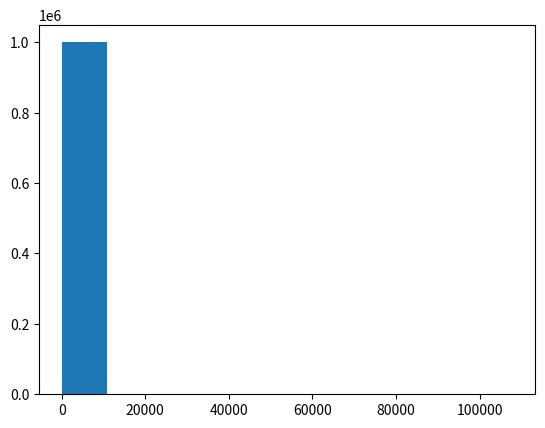

Source code (Python):
import numpy as np
import matplotlib.pyplot as plt
from scipy.stats import pareto, powerlaw
from scipy import stats

def create_emprc_survive_function(data):
    res = stats.ecdf(data)
    emp_survival_function = res.sf
    return emp_survival_function

def generate_random_samples_from_power_law(alpha, size):
    b = alpha - 1
    xmin = 1 
    samples = pareto.rvs(b, scale=xmin, size=size)
    print(samples)
    return samples

def plot_power_law_hist():
    samples = generate_random_samples_from_power_law(2.5, 1000000)
    plt.hist(samples)
    plt.show()

def test_generate_random_samples_from_power_law():
    alpha = 2.5
    size = 10000
    samples = generate_random_samples_from_power_law(alpha, size)
    assert np.mean(samples) > np.median(samples)

def test_empirical_survival_functiokn():
    data = np.random.normal(1,0.2,10)
    surviv_f = create_emprc_survive_function(data)
    assert 0 < surviv_f.probabilities.any() <= 1




if __name__ == "__main__":
    plot_power_law_hist()
    #plot_empirical_survival_function()
